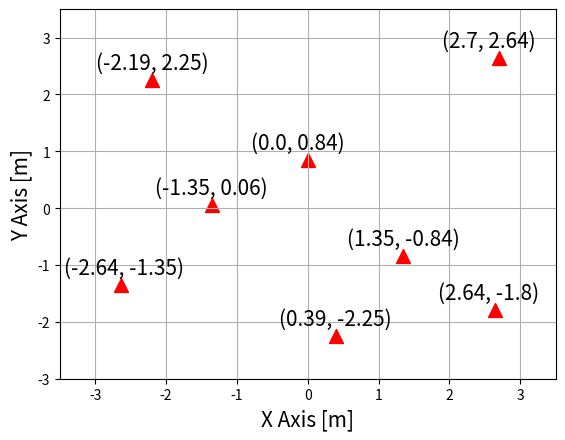

Write Python code to recreate this figure.
import numpy as np

import matplotlib.pyplot as plt

plt.xlim(-4.0, 4.0)
plt.ylim(-4.0, 4.0)
# option = 'horizontal zigzag'
option = 'vertical zigzag'

# if option == 'horizontal zigzag':
#     ax = plt.axes()
#     ax.arrow(0, 0, 4.8, 0, head_width=0.15, head_length=0.2, fc='k', ec='k')
#
#     ax2 = plt.axes()
#     ax2.arrow(5, 0, 0, 1.05, head_width=0.15, head_length=0.2, fc='k', ec='k')
#
#     ax3 = plt.axes()
#     ax3.arrow(5, 1.25, -4.8, 0, head_width=0.15, head_length=0.2, fc='k', ec='k')
#
#     ax4 = plt.axes()
#     ax4.arrow(0, 1.25, 0, 1.05, head_width=0.15, head_length=0.2, fc='k', ec='k')
#
#     ax5 = plt.axes()
#     ax5.arrow(0, 2.5, 4.8, 0, head_width=0.15, head_length=0.2, fc='k', ec='k')
#
#     ax6 = plt.axes()
#     ax6.arrow(5, 2.5, 0, 1.05, head_width=0.15, head_length=0.2, fc='k', ec='k')
#
#     ax7= plt.axes()
#     ax7.arrow(5, 3.75, -4.8, 0, head_width=0.15, head_length=0.2, fc='k', ec='k')
#
#     ax8 = plt.axes()
#     ax8.arrow(0, 3.75, 0, 1.05, head_width=0.15, head_length=0.2, fc='k', ec='k')
#
#     ax9 = plt.axes()
#     ax9.arrow(0, 5, 4.8, 0, head_width=0.15, head_length=0.2, fc='k', ec='k')
#
# else:
#     ax = plt.axes()
#     ax.arrow(5, 5, 0, -4.80, head_width=0.15, head_length=0.2, fc='k', ec='k')
#
#     ax2 = plt.axes()
#     ax2.arrow(5, 0, -1.05, 0, head_width=0.15, head_length=0.2, fc='k', ec='k')
#
#     ax3 = plt.axes()
#     ax3.arrow(3.75, 0, 0, 4.8, head_width=0.15, head_length=0.2, fc='k', ec='k')
#
#     ax4 = plt.axes()
#     ax4.arrow(3.75, 5, -1.05, 0, head_width=0.15, head_length=0.2, fc='k', ec='k')
#
#     ax5 = plt.axes()
#     ax5.arrow(2.5, 5, 0, -4.80, head_width=0.15, head_length=0.2, fc='k', ec='k')
#
#     ax6 = plt.axes()
#     ax6.arrow(2.5, 0, -1.05, 0, head_width=0.15, head_length=0.2, fc='k', ec='k')
#
#     ax7 = plt.axes()
#     ax7.arrow(1.25, 0, 0, 4.8, head_width=0.15, head_length=0.2, fc='k', ec='k')
#
#     ax8 = plt.axes()
#     ax8.arrow(1.25, 5, -1.05, 0, head_width=0.15, head_length=0.2, fc='k', ec='k')
#
#     ax9 = plt.axes()
#     ax9.arrow(0, 5, 0, -4.8, head_width=0.15, head_length=0.2, fc='k', ec='k')

def return_actual_position(x, y, direction):
    real_x = x*0.45
    real_y = y*0.45
    if direction == 'u':
        real_y += 0.058
    elif direction == 'd':
        real_y -= 0.058
    elif direction == 'l':
        real_x -= 0.058
    elif direction == 'r':
        real_x += 0.058

    return real_x, real_y


# plt.xlim(-4.0, 4.0)
# plt.ylim(-4.0, 4.0)


plt.xlim(-3.5, 3.5)
plt.ylim(-3.0, 3.5)

offset_x = - 0.8
offset_y = 0.2
data_list = [(-5, 5 ,'r'), (-3, 0, 'u'), (-6, -3, 'r'), (0, 2, 'd'), (1, -5, 'l'), (3, -2, 'u'), (6,6, 'd'), (6, -4, 'l')]
for data in data_list:
    real_x, real_y = return_actual_position(data[0], data[1], data[2])
    plt.scatter(real_x, real_y, c='r', marker='^', s=100)
    axis_string = '(' + str(round(real_x, 2)) +', ' + str(round(real_y,2)) + ')'
    plt.text(real_x + offset_x, real_y + offset_y, axis_string, fontsize=15)
plt.grid()
plt.xlabel("X Axis [m]", fontsize=15)
plt.ylabel("Y Axis [m]", fontsize=15)
fig =plt.gcf()
plt.show()
fig.savefig(option + ".png")